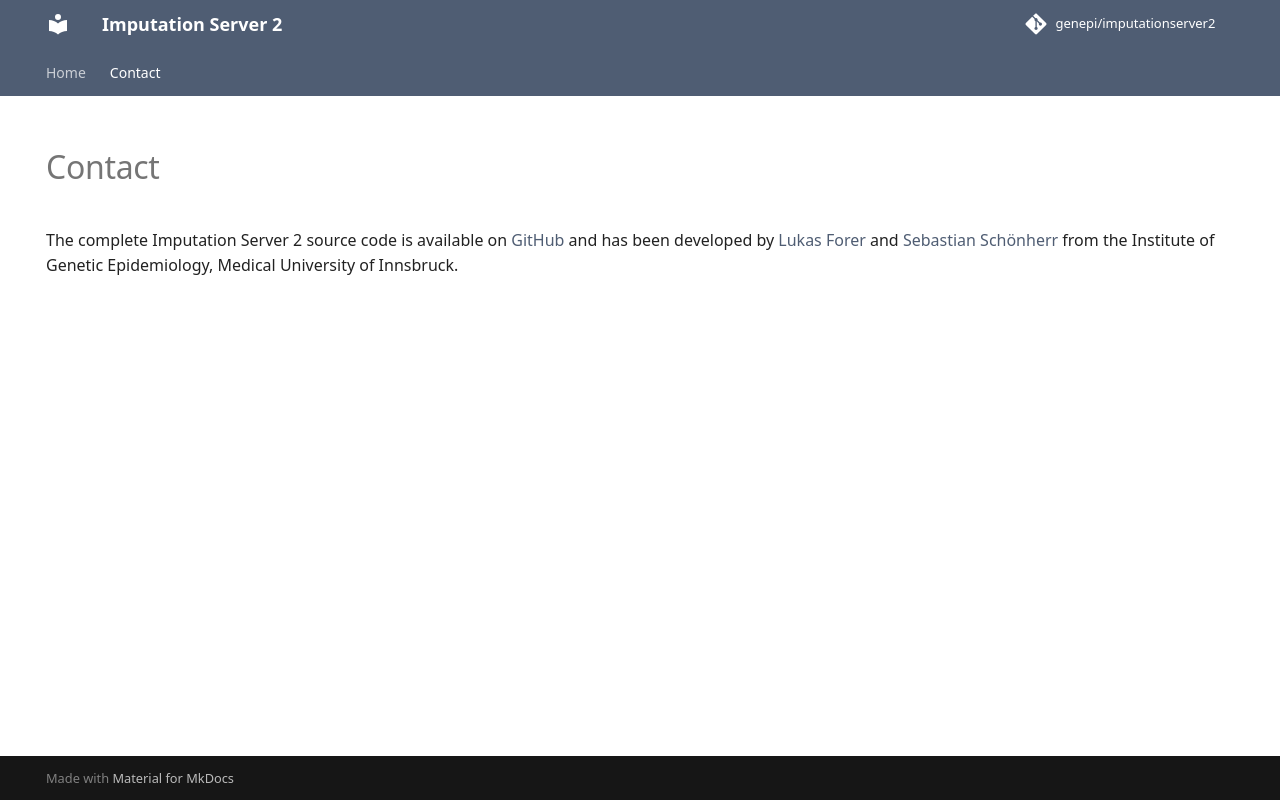

repository: genepi/imputationserver2 · page: contact/index.html · generator: mkdocs

---
hide:
  - navigation
  - toc 
---

# Contact

The complete Imputation Server 2 source code is available on [GitHub](https://github.com/genepi/imputationserver2) and has been developed by [Lukas Forer](https://genepi.i-med.ac.at/team/forer-lukas/) and [Sebastian Schönherr](https://genepi.i-med.ac.at/team/schoenherr-sebastian/) from the Institute of Genetic Epidemiology, Medical University of Innsbruck. 
